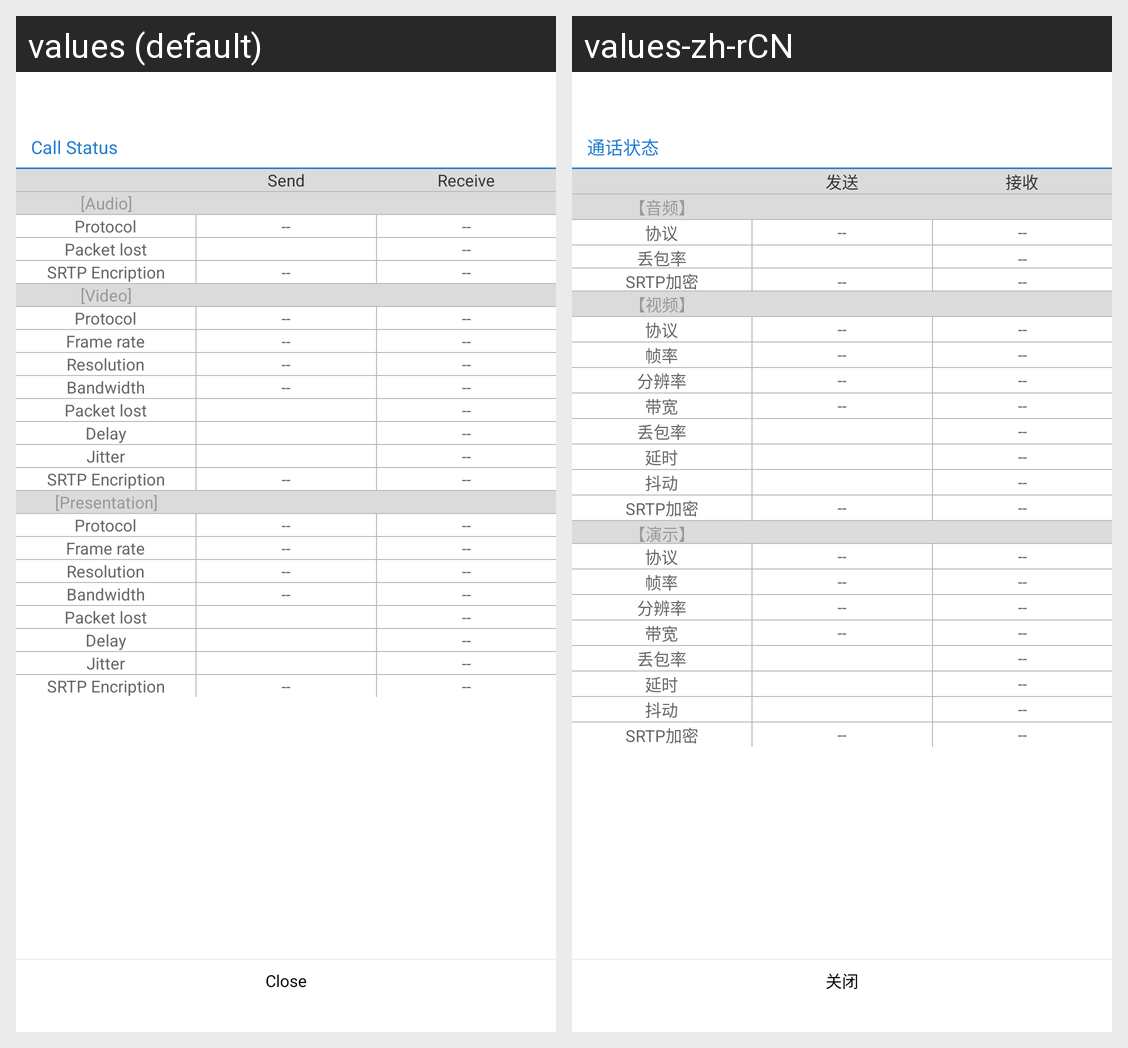

Strings drawn on this Android screen and how each of the app's shown locales translates them:
Android screen res/layout/video_info_layout.xml rendered under 2 locales, left to right: values (default), values-zh-rCN. Device: Nexus 5 (rendered at 1080×1920; each locale shown at half size, 540×960, under a caption strip naming it); theme AppTheme.
Strings drawn on this screen, with the default value and each locale's value (text and hints the layout hard-codes, and strings that could not be matched under every locale, appear in the picture but are not listed):

call_state
  values: Call Status
  values-zh-rCN: 通话状态

send
  values: Send
  values-zh-rCN: 发送

receive
  values: Receive
  values-zh-rCN: 接收

audio_state
  values: [Audio]
  values-zh-rCN: 【音频】

protocol
  values: Protocol
  values-zh-rCN: 协议

packet_loss_probability
  values: Packet lost
  values-zh-rCN: 丢包率

delay
  values: Delay
  values-zh-rCN: 延时

jitter
  values: Jitter
  values-zh-rCN: 抖动

srtp_encription
  values: SRTP Encription
  values-zh-rCN: SRTP加密

video_state
  values: [Video]
  values-zh-rCN: 【视频】

framerate
  values: Frame rate
  values-zh-rCN: 帧率

framesize
  values: Resolution
  values-zh-rCN: 分辨率

bandwidth
  values: Bandwidth
  values-zh-rCN: 带宽

bfcp_state
  values: [Presentation]
  values-zh-rCN: 【演示】

close
  values: Close
  values-zh-rCN: 关闭
